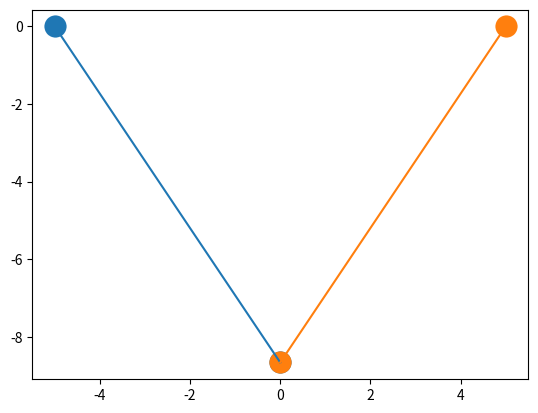

This chart was generated by the following Python code:
from numpy import *
import numpy as np
from itertools import groupby
import matplotlib.pyplot as plt

pi = 3.141592653589793

# returns transformation Matrix
def tMatrix(arg):
    mat=zeros((4,4))  #matrix initialized
    arg=arg*(pi/180)  #degree to radian
    mat[0,0]=np.cos(arg)
    mat[0,1]=-np.sin(arg)
    mat[1,0]=np.sin(arg)
    mat[1,1]=np.cos(arg)
    mat[2,2]=np.cos(arg)
    mat[2,3]=-np.sin(arg)
    mat[3,2]=np.sin(arg)
    mat[3,3]=np.cos(arg)
    return(mat)

# returns angle and length for each truss element
def elementParams():
    theta=[]
    length=[]
    for i in range(len(x1coord)):
        length.append(((y2coord[i]-y1coord[i])**2+(x2coord[i]-x1coord[i])**2)**(0.5))
        try:
            theta.append((180/pi)*np.arctan((y2coord[i]-y1coord[i])/(x2coord[i]-x1coord[i])))
        except ZeroDivisionError:
            theta.append(90)
    return(theta,length)

# global stiffness matrix for each element
def kEle():
    kGloE = zeros((len(E),4,4)) # matrix initialized
    arg,l = elementParams()  # angle and length using elementParams()
    localK = zeros((4,4)) # matrix initialized
    localK[0,0] = 1
    localK[0,2] = -1
    localK[2,0] = -1
    localK[2,2] = 1

    for i in range(len(E)):
        kGloE[i,:,:] = (A[i]*E[i]/l[i])*tMatrix(arg[i])@localK[:,:]@linalg.inv(tMatrix(arg[i]))
        # print("\nGlobal matrix for element "+str(i)+" = \n",kGloE[i,:,:])
    return(kGloE)

# number of unique coordinates/ node coordinates
def uCoord():
    x=x1coord+x2coord
    y=y1coord+y2coord
    keyfunc = lambda p: p[:2]
    mypoints = []
    for k, g in groupby(sorted(zip(x, y), key=keyfunc), keyfunc):
        mypoints.append(list(g)[0])
    # print(mypoints[1][1])
    return(mypoints)

# connectivity Matrix
def conMat():
    uCord=uCoord()
    cMat=zeros((4,len(E)+1))
    cMat[0,0]=1
    cMat[1,0]=2
    cMat[2,0]=3
    cMat[3,0]=4
    for i in range(len(E)):  #element index
        for j in range(len(uCord)):  #node index
            if x1coord[i]==uCord[j][0] and y1coord[i]==uCord[j][1]:
                cMat[0,i+1]=1+j*2
                cMat[1,i+1]=2+j*2
            if x2coord[i]==uCord[j][0] and y2coord[i]==uCord[j][1]:
                cMat[2,i+1]=1+j*2
                cMat[3,i+1]=2+j*2
    # print("connectivity matrix \n",cMat)
    return(cMat)

# assembeled stiffness Matrix
def assMat():
    kGloE=kEle()
    cMat=conMat()
    cMat[:]=cMat[:]-1
    # print(kGloE)
    # print(cMat)
    # print(cMat[1,:].index(1))
    # print(np.where(cMat == 1))
    # a=-1
    # b=-1
    kAss = zeros((len(uCoord())*2,len(uCoord())*2))
    for e in range(len(E)):
        for i in range(len(uCoord())*2):
            for j in range(len(uCoord())*2):
                for k in range(4):
                    if i==cMat[k,e+1]:
                        a=k
                    if j==cMat[k,e+1]:
                        b=k
                # print(a,b)
                # print(int(cMat[b,0]))
                if a>=0 and b>=0:
                    kAss[i,j]=kAss[i,j]+kGloE[e,int(cMat[a,0]),int(cMat[b,0])]
                a=-1
                b=-1
    # print(kAss)
    return(kAss)

# solution
def solution():
    k=assMat()
    delRC =[]
    for i in range(len(uCoord())*2):
        if u[i]==0:
            delRC.append(i)
    k=np.delete(k,delRC, 0)  # deleting rows
    k=np.delete(k,delRC,1)   # deleting cols
    print(k)
    mf=np.delete(f,delRC,0)
    print(mf)
    mf.astype(float64)
    a = np.linalg.inv(k).astype(float)
    b = mf.astype(float)
    sol = a@b
    for i in range(len(uCoord())*2):
        if u[i]=='uk':
            u[i]=sol[0]
            sol=np.delete(sol,0, 0)

    mmf = assMat()@u
    return(u,mmf)

#draw lines
def connectpoints(x1coord, x2coord, y1coord, y2coord,p):
    x1, x2 = x1coord[p], x2coord[p]
    y1, y2 = y1coord[p], y2coord[p]
    plt.scatter([x1,x2],[y1,y2],linewidths=10)
    plt.plot([x1,x2],[y1,y2])
# plot the truss
def trussPlot(x1coord, x2coord, y1coord, y2coord):
    # plot the truss
    for i in range(2):
        connectpoints(x1coord, x2coord, y1coord, y2coord, i)
    plt.show()
#_______________________________________________________________________________
# Users inputs begins
# Note: unknowns are abbrevated as 'uk'
#_____________________________________________________________________________

# force matrix f= [fx1,fy1,fx2,fy2,...]
f = ['uk','uk','uk',-1732,'uk','uk']
# boundary conditions/ node conditions
u = [0,0,0,'uk',0,0]
x1coord=[-5,5]
y1coord=[0,0]
x2coord=[0,0]
y2coord=[-8.66,-8.66]
E = [100000000,100000000]
A = [0.1,0.1]
print(solution())
trussPlot(x1coord, x2coord, y1coord, y2coord)
